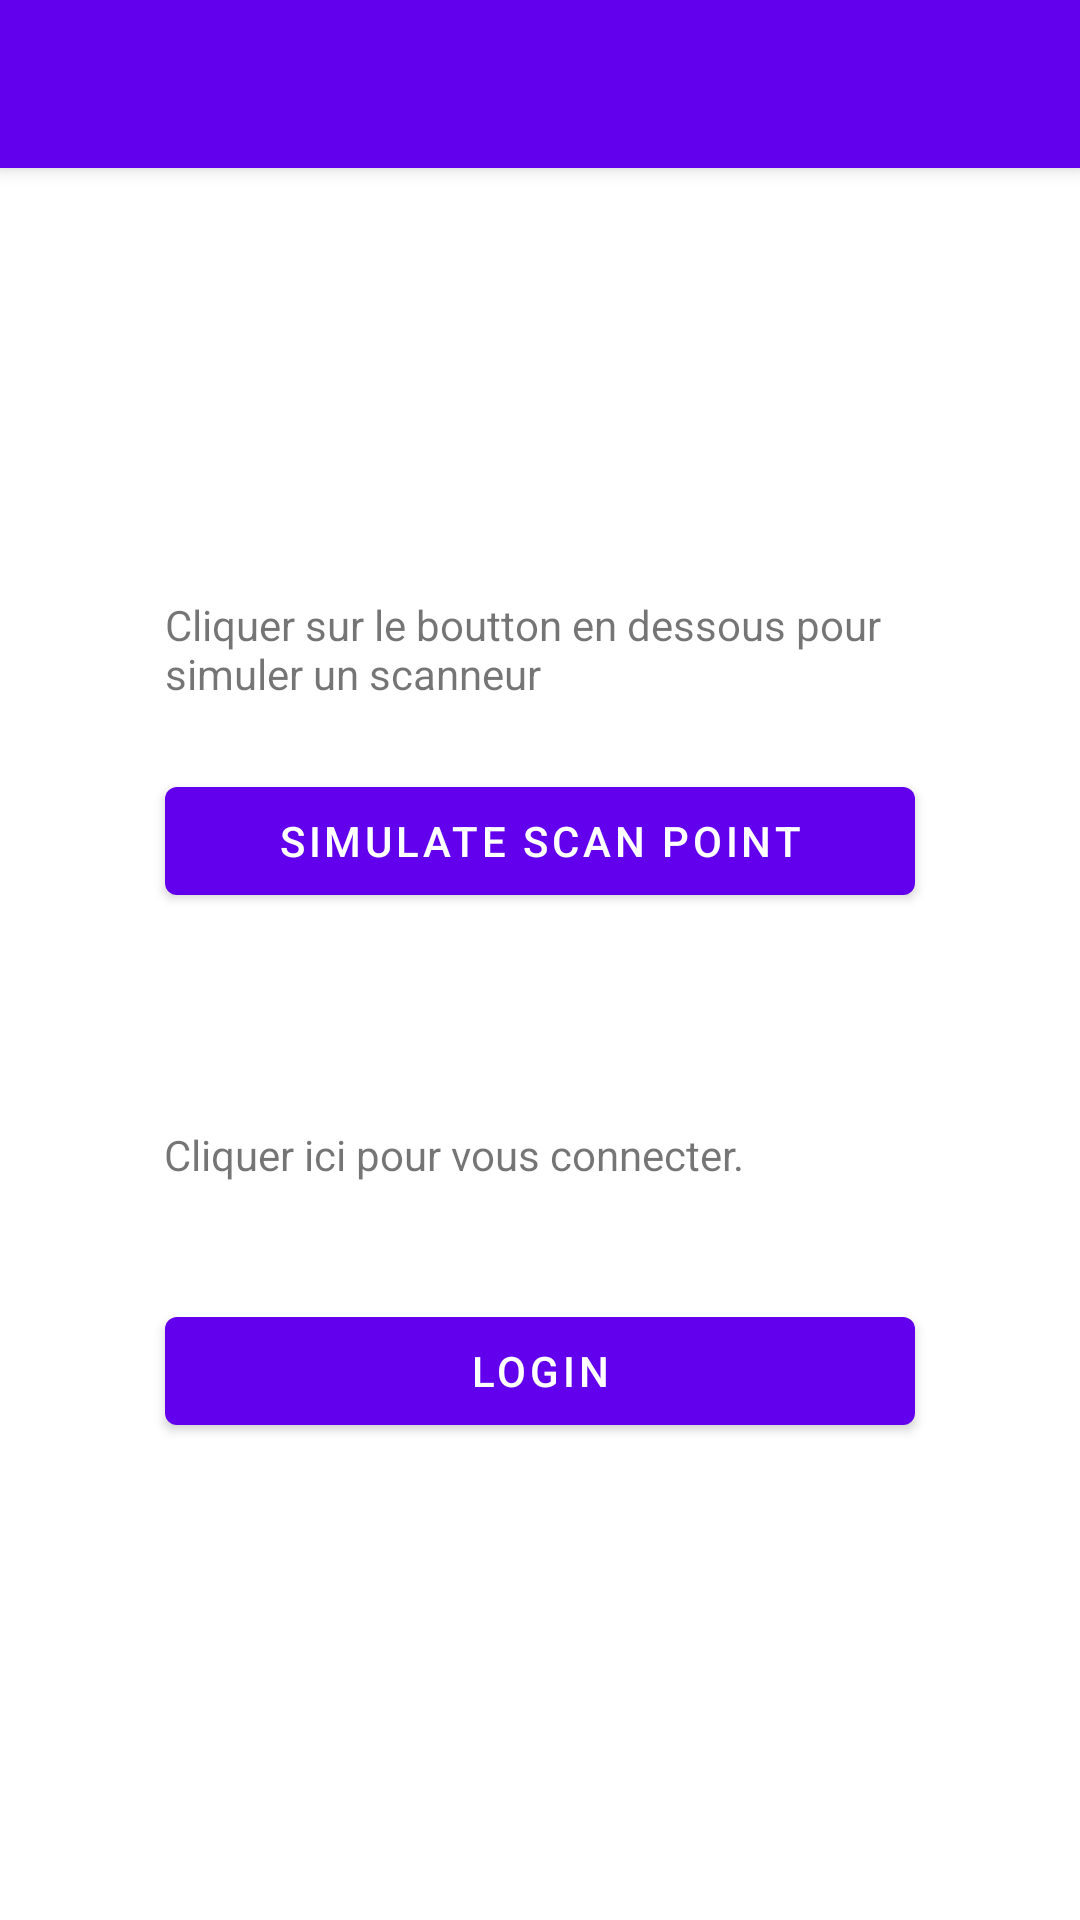

Write the Android layout XML for this screen, with the resource values it uses.
<!-- AndroidManifest.xml: activity theme Theme.SSL2.NoActionBar -->
<!-- res/layout/activity_main.xml -->
<?xml version="1.0" encoding="utf-8"?>
<androidx.coordinatorlayout.widget.CoordinatorLayout xmlns:android="http://schemas.android.com/apk/res/android"
    xmlns:app="http://schemas.android.com/apk/res-auto"
    xmlns:tools="http://schemas.android.com/tools"
    android:layout_width="match_parent"
    android:layout_height="match_parent"
    tools:context=".MainActivity">

    <com.google.android.material.appbar.AppBarLayout
        android:layout_width="match_parent"
        android:layout_height="wrap_content"
        android:theme="@style/Theme.SSL2.AppBarOverlay">

        <androidx.appcompat.widget.Toolbar
            android:id="@+id/toolbar"
            android:layout_width="match_parent"
            android:layout_height="?attr/actionBarSize"
            android:background="?attr/colorPrimary"
            app:popupTheme="@style/Theme.SSL2.PopupOverlay" />

    </com.google.android.material.appbar.AppBarLayout>
    <include layout="@layout/content_main" />


</androidx.coordinatorlayout.widget.CoordinatorLayout>
<!-- res/layout/content_main.xml (included above) -->
<?xml version="1.0" encoding="utf-8"?>
<androidx.constraintlayout.widget.ConstraintLayout xmlns:android="http://schemas.android.com/apk/res/android"
    xmlns:app="http://schemas.android.com/apk/res-auto"
    xmlns:tools="http://schemas.android.com/tools"
    android:layout_width="match_parent"
    android:layout_height="match_parent"
    app:layout_behavior="@string/appbar_scrolling_view_behavior">

    <TextView
        android:id="@+id/txtv_login"
        android:layout_width="250dp"
        android:layout_height="wrap_content"
        android:layout_marginTop="32dp"
        android:text="@string/cliquer_ici_pour_vous_connecter"
        app:layout_constraintBottom_toTopOf="@+id/btn_user"
        app:layout_constraintEnd_toEndOf="parent"
        app:layout_constraintHorizontal_bias="0.496"
        app:layout_constraintStart_toStartOf="parent"
        app:layout_constraintTop_toBottomOf="@+id/btn_simulate" />

    <Button
        android:id="@+id/btn_simulate"
        android:layout_width="250dp"
        android:layout_height="wrap_content"
        android:layout_marginBottom="32dp"
        android:text="@string/simulate_scan_point"
        app:layout_constraintBottom_toTopOf="@id/txtv_simulate"
        app:layout_constraintEnd_toEndOf="parent"
        app:layout_constraintStart_toStartOf="parent"
        app:layout_constraintTop_toBottomOf="@+id/txtv_login" />

    <Button
        android:id="@+id/btn_user"
        android:layout_width="250dp"
        android:layout_height="wrap_content"
        android:layout_marginBottom="120dp"
        android:text="@string/user"
        app:layout_constraintBottom_toBottomOf="parent"
        app:layout_constraintEnd_toEndOf="parent"
        app:layout_constraintStart_toStartOf="parent"
        app:layout_constraintTop_toBottomOf="@id/txtv_login" />

    <TextView
        android:id="@+id/txtv_simulate"
        android:layout_width="250dp"
        android:layout_height="wrap_content"
        android:layout_marginTop="120dp"
        android:text="@string/cliquer_sur_le_boutton_en_dessous_pour_simuler_un_scanneur"
        app:layout_constraintBottom_toTopOf="@+id/btn_simulate"
        app:layout_constraintEnd_toEndOf="parent"
        app:layout_constraintStart_toStartOf="parent"
        app:layout_constraintTop_toTopOf="parent" />

</androidx.constraintlayout.widget.ConstraintLayout>
<!-- resources referenced by this layout -->
<resources>
  <string name="cliquer_ici_pour_vous_connecter">Cliquer ici pour vous connecter.</string>
  <string name="cliquer_sur_le_boutton_en_dessous_pour_simuler_un_scanneur">Cliquer sur le boutton en dessous pour simuler un scanneur</string>
  <string name="simulate_scan_point">Simulate Scan point</string>
  <string name="user">Login</string>
  <style name="Theme.SSL2.AppBarOverlay" parent="ThemeOverlay.AppCompat.Dark.ActionBar" />
  <style name="Theme.SSL2.PopupOverlay" parent="ThemeOverlay.AppCompat.Light" />
  <style name="Theme.SSL2.NoActionBar">
          <item name="windowActionBar">false</item>
          <item name="windowNoTitle">true</item>
      </style>
</resources>
